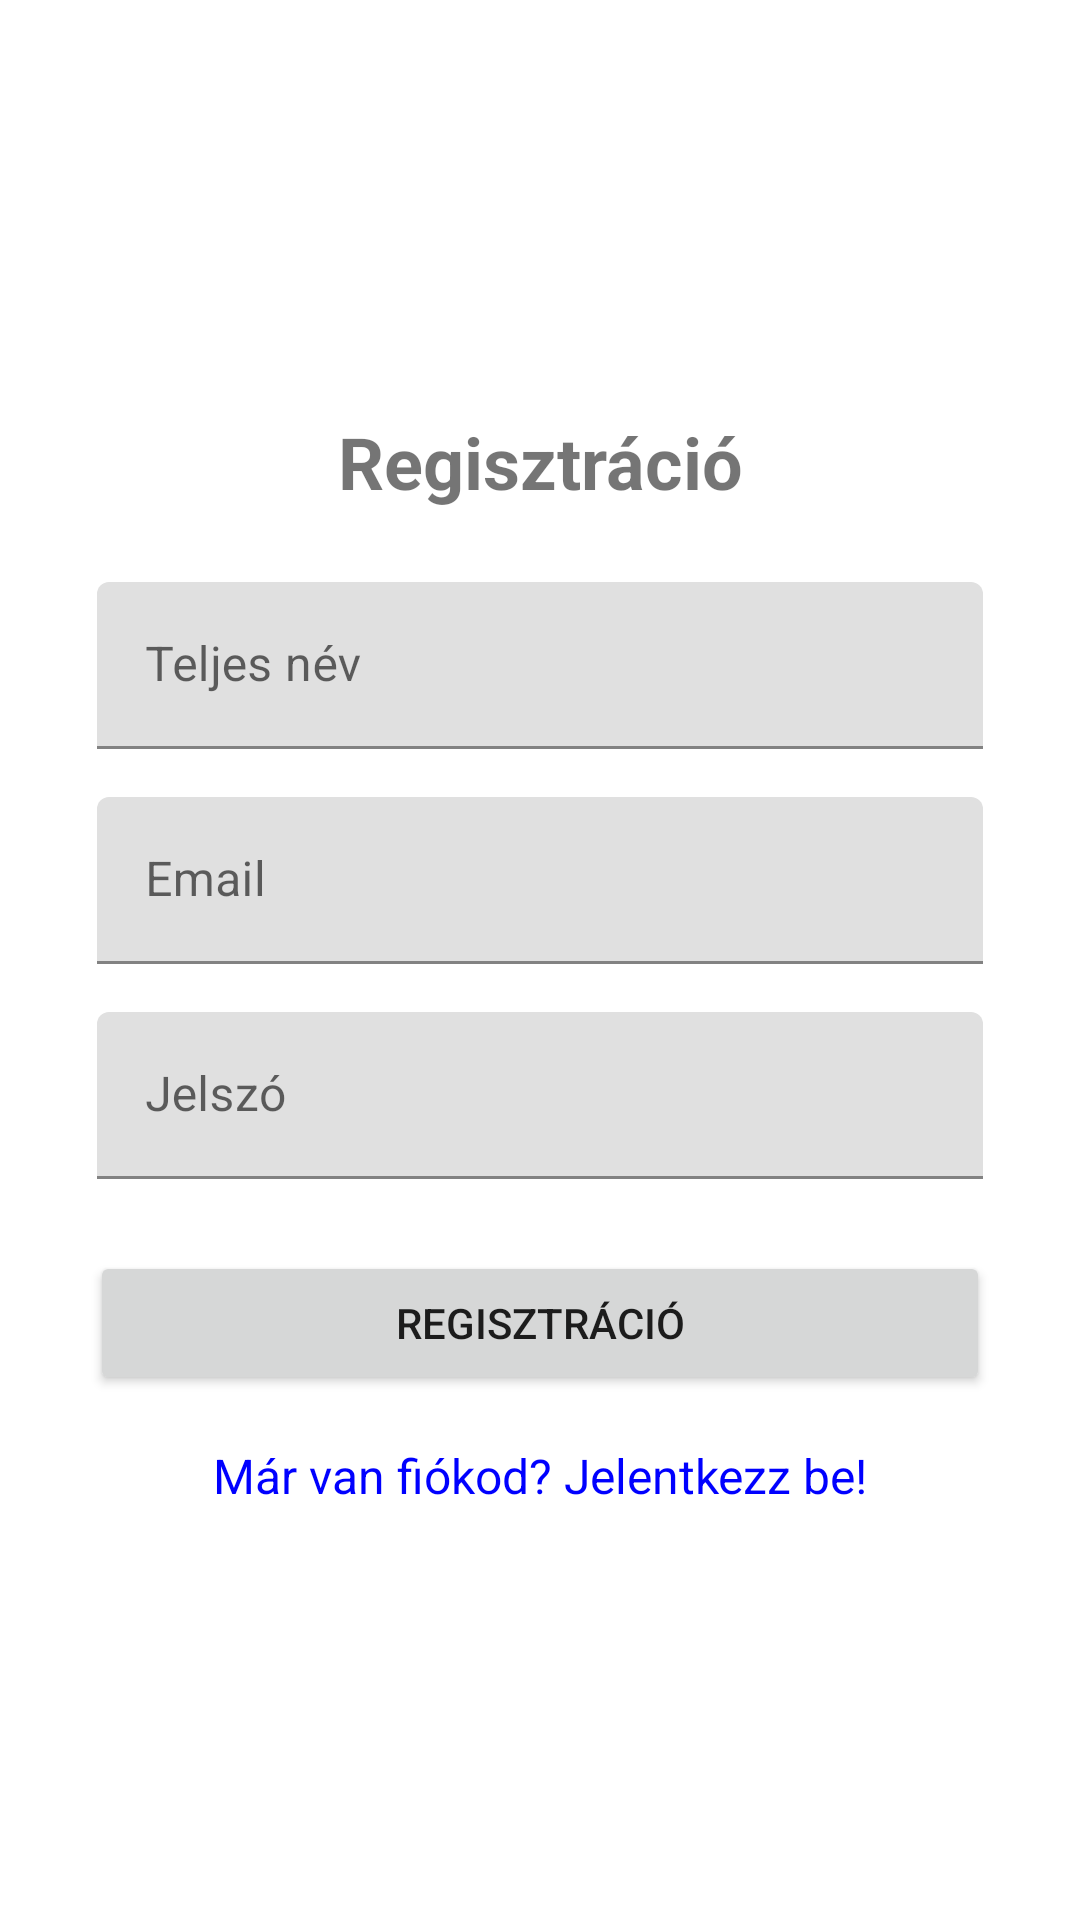

Produce the Android XML layout that renders to this screen, including the resource entries it uses.
<!-- AndroidManifest.xml: application theme Theme.Koncertjegy -->
<!-- res/layout/activity_register.xml -->
<?xml version="1.0" encoding="utf-8"?>
<androidx.constraintlayout.widget.ConstraintLayout xmlns:android="http://schemas.android.com/apk/res/android"
    xmlns:app="http://schemas.android.com/apk/res-auto"
    android:layout_width="match_parent"
    android:layout_height="match_parent"
    android:paddingStart="16dp"
    android:paddingEnd="16dp"
    android:paddingTop="16dp"
    android:paddingBottom="16dp">

    <TextView
        android:id="@+id/textViewTitle"
        android:layout_width="wrap_content"
        android:layout_height="wrap_content"
        android:text="Regisztráció"
        android:textSize="24sp"
        android:textStyle="bold"
        app:layout_constraintTop_toTopOf="parent"
        app:layout_constraintStart_toStartOf="parent"
        app:layout_constraintEnd_toEndOf="parent"
        app:layout_constraintBottom_toTopOf="@id/textInputLayoutFullName"
        app:layout_constraintVertical_chainStyle="packed" />

    <com.google.android.material.textfield.TextInputLayout
        android:id="@+id/textInputLayoutFullName"
        android:layout_width="0dp"
        android:layout_height="wrap_content"
        app:layout_constraintWidth_percent="0.9"
        app:layout_constraintWidth_max="400dp"
        app:layout_constraintTop_toBottomOf="@id/textViewTitle"
        app:layout_constraintStart_toStartOf="parent"
        app:layout_constraintEnd_toEndOf="parent"
        app:layout_constraintBottom_toTopOf="@id/textInputLayoutEmail"
        android:layout_marginTop="24dp">

        <com.google.android.material.textfield.TextInputEditText
            android:id="@+id/editTextFullName"
            android:layout_width="match_parent"
            android:layout_height="wrap_content"
            android:hint="Teljes név"
            android:inputType="textPersonName" />
    </com.google.android.material.textfield.TextInputLayout>

    <com.google.android.material.textfield.TextInputLayout
        android:id="@+id/textInputLayoutEmail"
        android:layout_width="0dp"
        android:layout_height="wrap_content"
        app:layout_constraintWidth_percent="0.9"
        app:layout_constraintWidth_max="400dp"
        app:layout_constraintTop_toBottomOf="@id/textInputLayoutFullName"
        app:layout_constraintStart_toStartOf="parent"
        app:layout_constraintEnd_toEndOf="parent"
        app:layout_constraintBottom_toTopOf="@id/textInputLayoutPassword"
        android:layout_marginTop="16dp">

        <com.google.android.material.textfield.TextInputEditText
            android:id="@+id/editTextEmail"
            android:layout_width="match_parent"
            android:layout_height="wrap_content"
            android:hint="Email"
            android:inputType="textEmailAddress" />
    </com.google.android.material.textfield.TextInputLayout>

    <com.google.android.material.textfield.TextInputLayout
        android:id="@+id/textInputLayoutPassword"
        android:layout_width="0dp"
        android:layout_height="wrap_content"
        app:layout_constraintWidth_percent="0.9"
        app:layout_constraintWidth_max="400dp"
        app:layout_constraintTop_toBottomOf="@id/textInputLayoutEmail"
        app:layout_constraintStart_toStartOf="parent"
        app:layout_constraintEnd_toEndOf="parent"
        app:layout_constraintBottom_toTopOf="@id/buttonRegister"
        android:layout_marginTop="16dp">

        <com.google.android.material.textfield.TextInputEditText
            android:id="@+id/editTextPassword"
            android:layout_width="match_parent"
            android:layout_height="wrap_content"
            android:hint="Jelszó"
            android:inputType="textPassword" />
    </com.google.android.material.textfield.TextInputLayout>

    <Button
        android:id="@+id/buttonRegister"
        android:layout_width="0dp"
        android:layout_height="wrap_content"
        app:layout_constraintWidth_percent="0.6"
        app:layout_constraintWidth_min="200dp"
        app:layout_constraintWidth_max="300dp"
        android:text="Regisztráció"
        app:layout_constraintTop_toBottomOf="@id/textInputLayoutPassword"
        app:layout_constraintStart_toStartOf="parent"
        app:layout_constraintEnd_toEndOf="parent"
        app:layout_constraintBottom_toTopOf="@id/textViewLogin"
        android:layout_marginTop="24dp" />

    <TextView
        android:id="@+id/textViewLogin"
        android:layout_width="wrap_content"
        android:layout_height="wrap_content"
        android:text="Már van fiókod? Jelentkezz be!"
        android:textColor="@color/blue"
        android:textSize="16sp"
        app:layout_constraintTop_toBottomOf="@id/buttonRegister"
        app:layout_constraintStart_toStartOf="parent"
        app:layout_constraintEnd_toEndOf="parent"
        app:layout_constraintBottom_toBottomOf="parent"
        android:layout_marginTop="16dp" />

</androidx.constraintlayout.widget.ConstraintLayout>
<!-- resources referenced by this layout -->
<resources>
  <color name="blue">#0000FF</color>
  <style name="Theme.Koncertjegy" parent="Theme.MaterialComponents.DayNight.NoActionBar">
          <item name="colorPrimary">@color/purple_500</item>
          <item name="colorPrimaryVariant">@color/purple_700</item>
          <item name="colorOnPrimary">@color/white</item>
          <item name="colorSecondary">@color/teal_200</item>
          <item name="colorSecondaryVariant">@color/teal_200</item>
          <item name="colorOnSecondary">@color/black</item>
          <item name="android:statusBarColor" tools:targetApi="l">?attr/colorPrimaryVariant</item>
      </style>
  <color name="purple_500">#6200EE</color>
  <color name="purple_700">#3700B3</color>
  <color name="white">#FFFFFF</color>
  <color name="teal_200">#03DAC5</color>
  <color name="black">#000000</color>
</resources>
